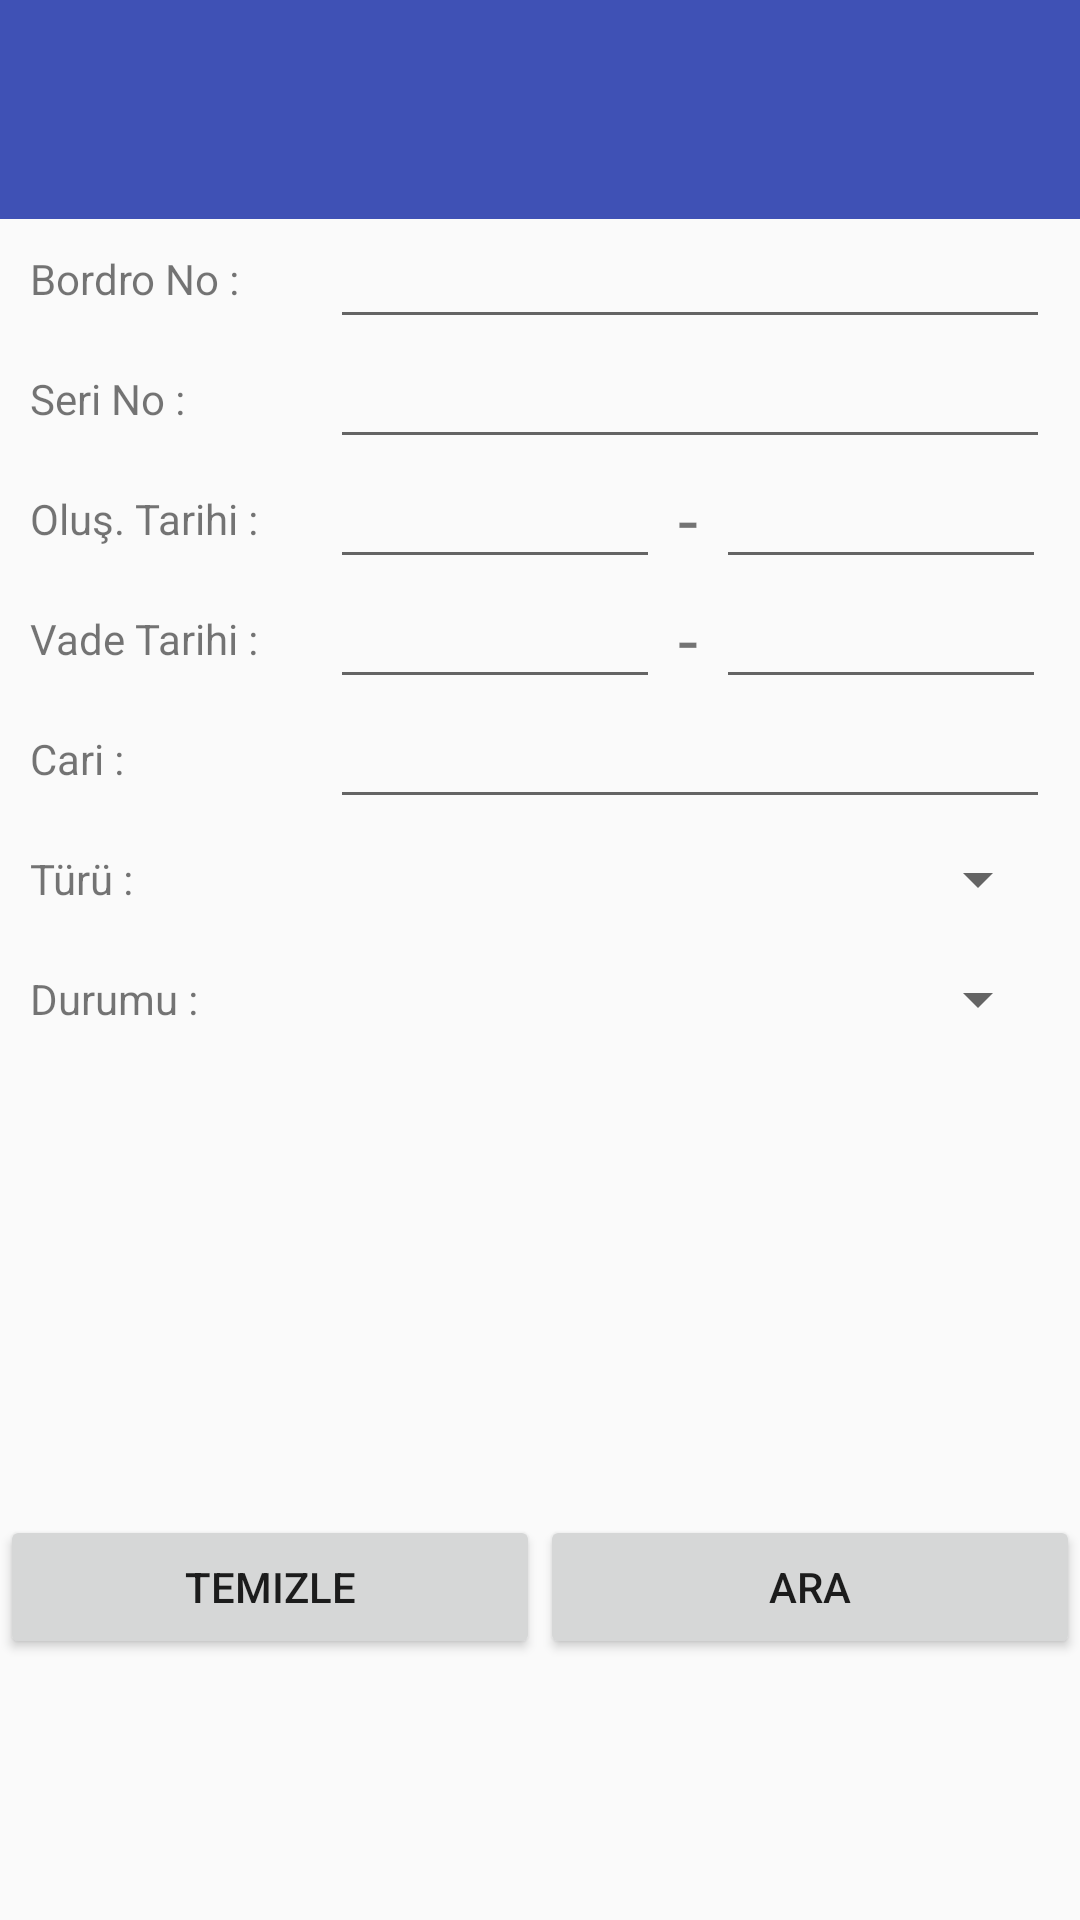

Produce the Android XML layout that renders to this screen, including the resource entries it uses.
<!-- AndroidManifest.xml: application theme AppTheme -->
<!-- res/layout/activity_bordro.xml -->
<?xml version="1.0" encoding="utf-8"?>
<LinearLayout xmlns:android="http://schemas.android.com/apk/res/android"
    xmlns:app="http://schemas.android.com/apk/res-auto"
    xmlns:tools="http://schemas.android.com/tools"
    android:id="@+id/main_content"
    android:layout_width="match_parent"
    android:layout_height="match_parent"
    android:fitsSystemWindows="true"
    android:orientation="vertical">

    <android.support.design.widget.AppBarLayout
        android:id="@+id/appbar"
        android:layout_width="match_parent"
        android:layout_height="73dp"
        android:paddingTop="@dimen/appbar_padding_top"
        android:theme="@style/AppTheme.AppBarOverlay">

        <android.support.v7.widget.Toolbar
            android:id="@+id/toolbar"
            android:layout_width="match_parent"
            android:layout_height="?attr/actionBarSize"
            android:background="?attr/colorPrimary"
            app:layout_scrollFlags="scroll|enterAlways"
            app:popupTheme="@style/AppTheme.PopupOverlay">

        </android.support.v7.widget.Toolbar>


    </android.support.design.widget.AppBarLayout>

    <ScrollView
        android:layout_width="match_parent"
        android:layout_height="432dp"
        android:id="@+id/scrollView5"
        android:fillViewport="true"
        android:layout_marginLeft="10dp"
        android:layout_marginRight="10dp">

        <LinearLayout
            android:orientation="vertical"
            android:layout_width="match_parent"
            android:layout_height="match_parent">

            <LinearLayout
                android:orientation="horizontal"
                android:layout_width="match_parent"
                android:layout_height="40dp">

                <TextView
                    android:layout_width="100dp"
                    android:layout_height="match_parent"
                    android:text="Bordro No : "
                    android:id="@+id/textView46"
                    android:gravity="left|center" />

                <EditText
                    android:layout_width="wrap_content"
                    android:layout_height="wrap_content"
                    android:inputType="number"
                    android:ems="10"
                    android:id="@+id/textBordroNo"
                    android:layout_weight="1" />

            </LinearLayout>
            <LinearLayout
                android:orientation="horizontal"
                android:layout_width="match_parent"
                android:layout_height="40dp">

                <TextView
                    android:layout_width="100dp"
                    android:layout_height="match_parent"
                    android:text="Seri No :"
                    android:id="@+id/textView47"
                    android:gravity="left|center" />

                <EditText
                    android:layout_width="wrap_content"
                    android:layout_height="wrap_content"
                    android:inputType="number"
                    android:ems="10"
                    android:id="@+id/textSeriNo"
                    android:layout_weight="1" />

            </LinearLayout>
            <LinearLayout
                android:orientation="horizontal"
                android:layout_width="match_parent"
                android:layout_height="40dp">

                <TextView
                    android:layout_width="100dp"
                    android:layout_height="match_parent"
                    android:text="Oluş. Tarihi : "
                    android:id="@+id/textView48"
                    android:gravity="left|center" />

                <EditText
                    android:layout_width="110dp"
                    android:layout_height="wrap_content"
                    android:inputType="number"
                    android:ems="10"
                    android:id="@+id/textCreationStart" />

                <TextView
                    android:layout_width="wrap_content"
                    android:layout_height="wrap_content"
                    android:text=" - "
                    android:id="@+id/textView56"
                    android:textSize="24dp" />

                <EditText
                    android:layout_width="110dp"
                    android:layout_height="wrap_content"
                    android:inputType="number"
                    android:ems="10"
                    android:id="@+id/textCreationFinish" />

            </LinearLayout>
            <LinearLayout
                android:orientation="horizontal"
                android:layout_width="match_parent"
                android:layout_height="40dp">

                <TextView
                    android:layout_width="100dp"
                    android:layout_height="match_parent"
                    android:text="Vade Tarihi :"
                    android:id="@+id/textView49"
                    android:gravity="left|center" />

                <EditText
                    android:layout_width="110dp"
                    android:layout_height="wrap_content"
                    android:inputType="number"
                    android:ems="10"
                    android:id="@+id/textTermStart" />

                <TextView
                    android:layout_width="wrap_content"
                    android:layout_height="wrap_content"
                    android:text=" - "
                    android:id="@+id/textView57"
                    android:textSize="24dp" />

                <EditText
                    android:layout_width="110dp"
                    android:layout_height="wrap_content"
                    android:inputType="number"
                    android:ems="10"
                    android:id="@+id/textTermFinish" />

            </LinearLayout>

            <LinearLayout
                android:orientation="horizontal"
                android:layout_width="match_parent"
                android:layout_height="40dp">

                <TextView
                    android:layout_width="100dp"
                    android:layout_height="match_parent"
                    android:text="Cari : "
                    android:id="@+id/textView52"
                    android:gravity="left|center" />

                <EditText
                    android:layout_width="wrap_content"
                    android:layout_height="wrap_content"
                    android:ems="10"
                    android:id="@+id/textDebtor"
                    android:layout_weight="1" />

            </LinearLayout>

            <LinearLayout
                android:orientation="horizontal"
                android:layout_width="match_parent"
                android:layout_height="40dp" >

                <TextView
                    android:layout_width="100dp"
                    android:layout_height="match_parent"
                    android:text="Türü : "
                    android:id="@+id/textView50"
                    android:gravity="left|center" />

                <Spinner
                    android:layout_width="wrap_content"
                    android:layout_height="match_parent"
                    android:id="@+id/spinnerType"
                    android:layout_weight="1" />

            </LinearLayout>

            <LinearLayout
                android:orientation="horizontal"
                android:layout_width="match_parent"
                android:layout_height="40dp" >

                <TextView
                    android:layout_width="100dp"
                    android:layout_height="match_parent"
                    android:text="Durumu : "
                    android:id="@+id/textView54"
                    android:gravity="left|center" />

                <Spinner
                    android:layout_width="wrap_content"
                    android:layout_height="match_parent"
                    android:id="@+id/spinnerStatus"
                    android:layout_weight="1" />
            </LinearLayout>


        </LinearLayout>
    </ScrollView>

    <LinearLayout
        android:orientation="horizontal"
        android:layout_width="match_parent"
        android:layout_height="match_parent"
        android:layout_weight="1">

        <Button
            android:layout_width="wrap_content"
            android:layout_height="wrap_content"
            android:text="Temizle"
            android:id="@+id/buttonClear"
            android:layout_weight="1" />

        <Button
            android:layout_width="wrap_content"
            android:layout_height="wrap_content"
            android:text="Ara"
            android:id="@+id/buttonSearch"
            android:layout_weight="1" />
    </LinearLayout>

</LinearLayout>
<!-- resources referenced by this layout -->
<resources>
  <style name="AppTheme.AppBarOverlay" parent="ThemeOverlay.AppCompat.Dark.ActionBar" />
  <style name="AppTheme.PopupOverlay" parent="ThemeOverlay.AppCompat.Light" />
  <style name="AppTheme" parent="Theme.AppCompat.Light.NoActionBar">
          
          <item name="windowActionBar">false</item>
          
          <item name="colorPrimary">#3F51B5</item>
          
          <item name="colorPrimaryDark">#303F9F</item>
          
          <item name="colorAccent">#FFAB40</item>
      </style>
</resources>
